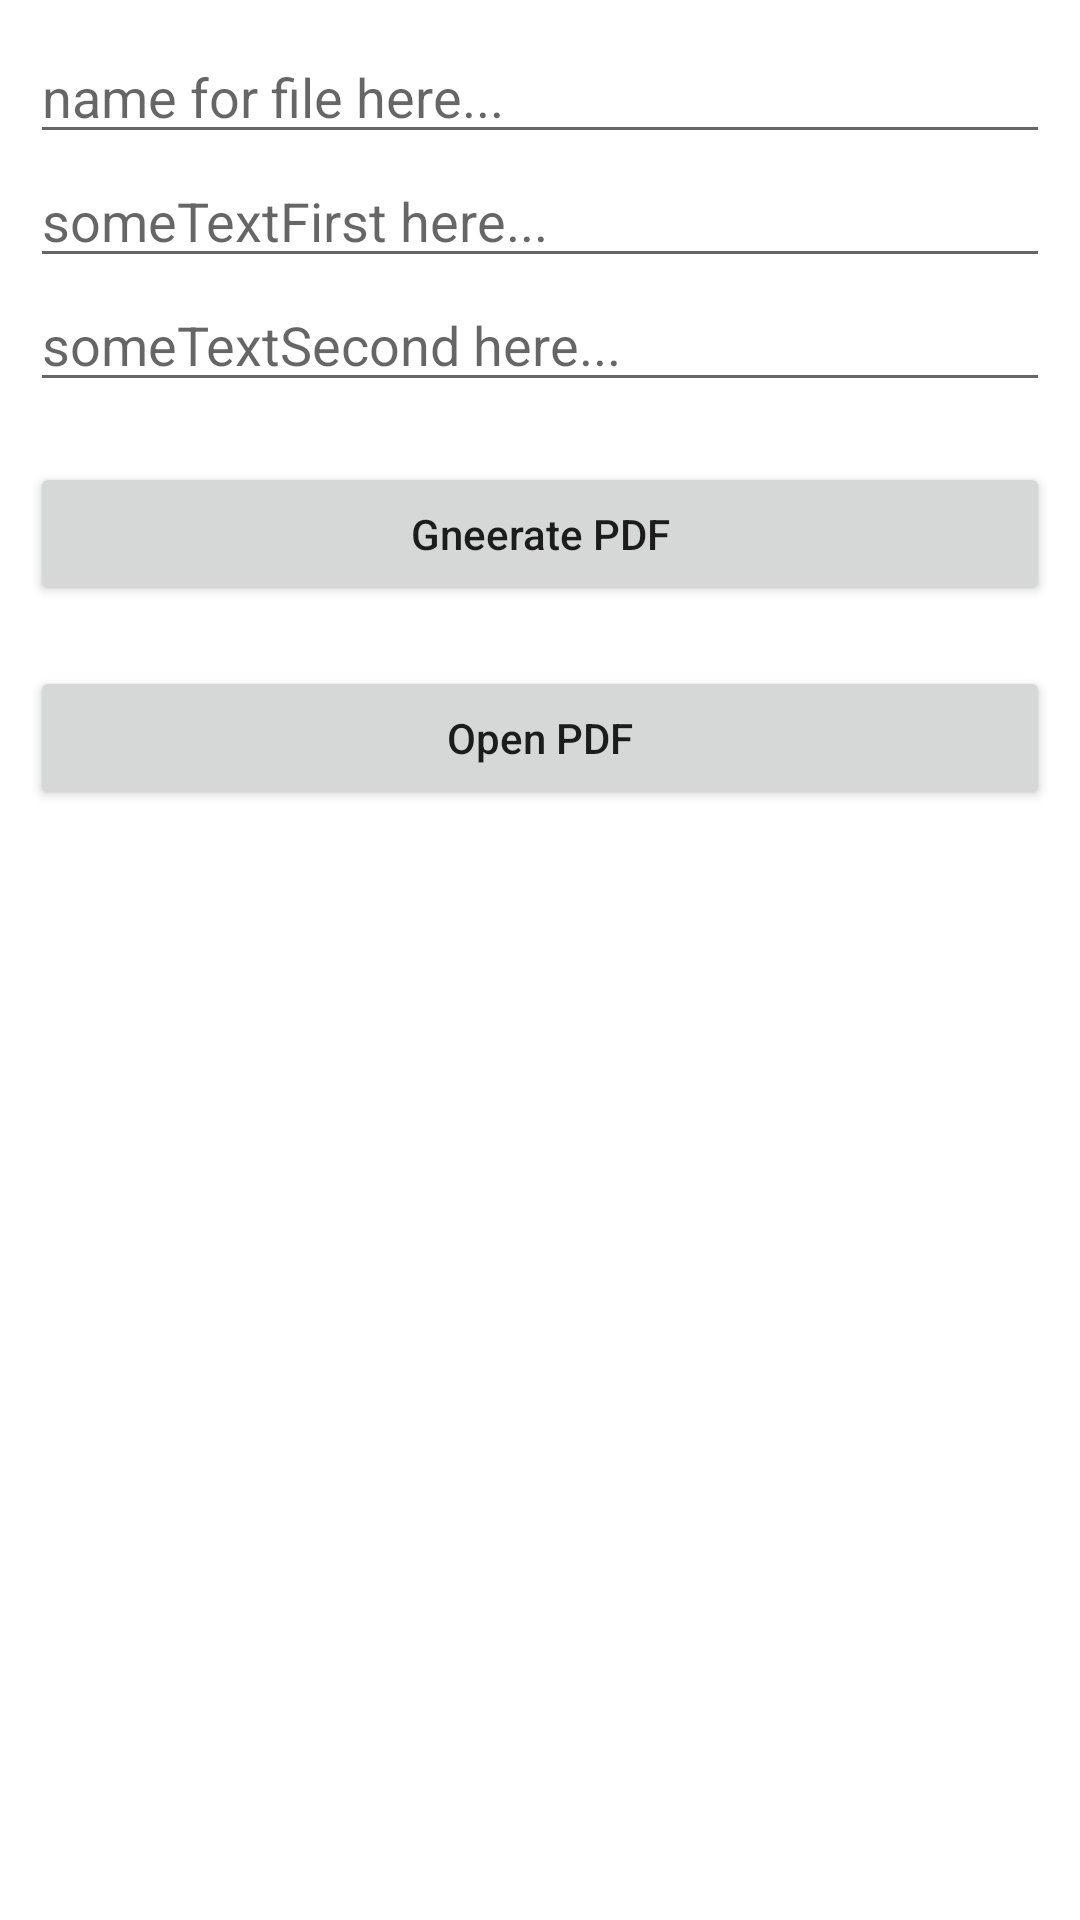

Produce the Android XML layout that renders to this screen, including the resource entries it uses.
<!-- AndroidManifest.xml: application theme Theme.DemoJunior -->
<!-- res/layout/activity_main.xml -->
<?xml version="1.0" encoding="utf-8"?>
<RelativeLayout xmlns:android="http://schemas.android.com/apk/res/android"
    xmlns:tools="http://schemas.android.com/tools"
    android:layout_width="match_parent"
    android:layout_height="match_parent"
    tools:context=".activities.MainActivity">

    <LinearLayout
        android:id="@+id/linear"
        android:layout_width="match_parent"
        android:layout_height="wrap_content"
        android:orientation="vertical"
        android:padding="10dp">

        <EditText
            android:id="@+id/file_name"
            android:layout_width="match_parent"
            android:layout_height="wrap_content"
            android:hint="name for file here..."
            tools:ignore="HardcodedText" />

        <EditText
            android:id="@+id/some_text_first"
            android:layout_width="match_parent"
            android:layout_height="wrap_content"
            android:hint="someTextFirst here..."
            tools:ignore="HardcodedText" />

        <EditText
            android:id="@+id/some_text_second"
            android:layout_width="match_parent"
            android:layout_height="wrap_content"
            android:hint="someTextSecond here..."
            tools:ignore="HardcodedText" />

        <Button
            android:id="@+id/generate_pdf"
            android:layout_width="match_parent"
            android:layout_height="wrap_content"
            android:layout_marginTop="20dp"
            android:text="Gneerate PDF"
            android:textAllCaps="false" />

        <Button
            android:id="@+id/open_pdf"
            android:layout_width="match_parent"
            android:layout_height="wrap_content"
            android:layout_marginTop="20dp"
            android:text="Open PDF"
            android:textAllCaps="false" />
    </LinearLayout>
</RelativeLayout>
<!-- resources referenced by this layout -->
<resources>
  <style name="Theme.DemoJunior" parent="Theme.MaterialComponents.DayNight.DarkActionBar">
          
          <item name="colorPrimary">@color/purple_500</item>
          <item name="colorPrimaryVariant">@color/purple_700</item>
          <item name="colorOnPrimary">@color/white</item>
          
          <item name="colorSecondary">@color/teal_200</item>
          <item name="colorSecondaryVariant">@color/teal_700</item>
          <item name="colorOnSecondary">@color/black</item>
          
          <item name="android:statusBarColor">?attr/colorPrimaryVariant</item>
          
      </style>
  <color name="purple_500">#FF6200EE</color>
  <color name="purple_700">#FF3700B3</color>
  <color name="white">#FFFFFFFF</color>
  <color name="teal_200">#FF03DAC5</color>
  <color name="teal_700">#FF018786</color>
  <color name="black">#FF000000</color>
</resources>
